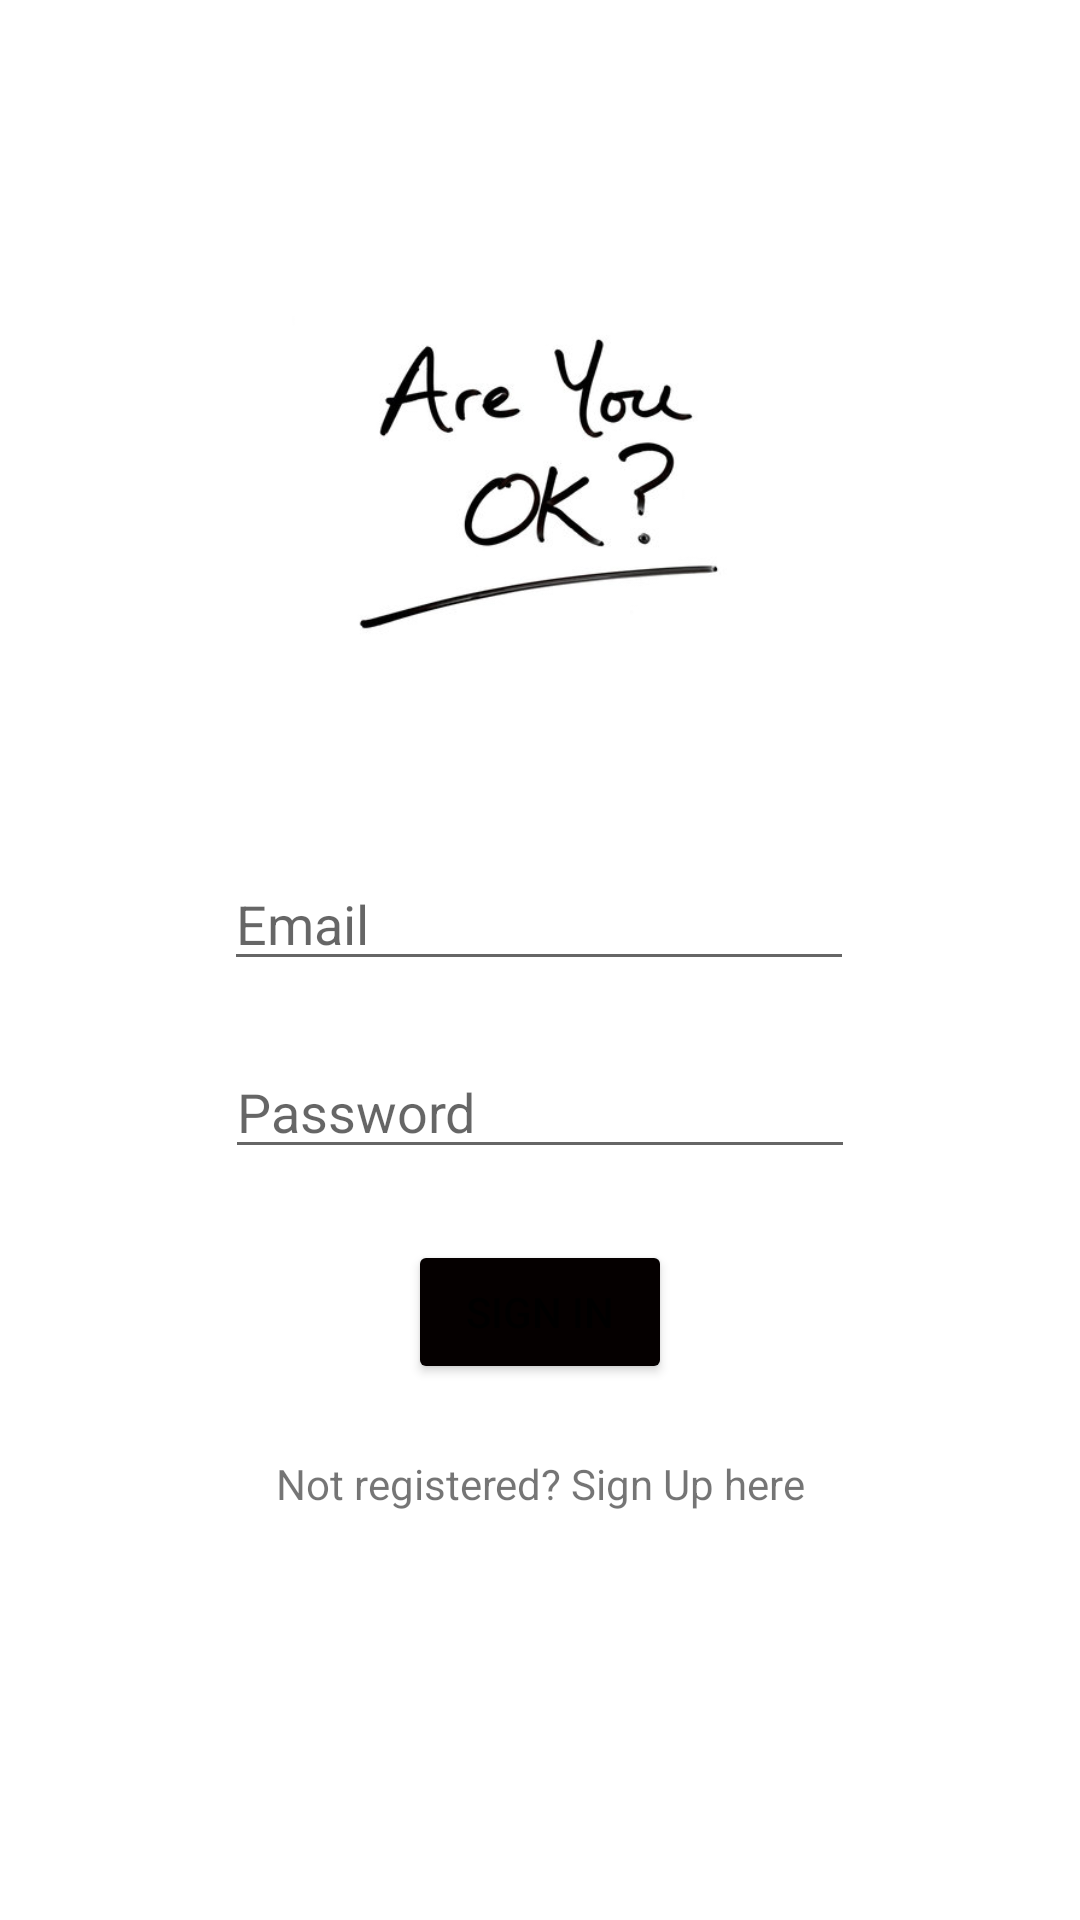

Reconstruct the res/layout file that produces this screen, plus the resources it refers to.
<!-- AndroidManifest.xml: application theme Theme.Areuokey -->
<!-- res/layout/activity_main.xml -->
<?xml version="1.0" encoding="utf-8"?>
<androidx.constraintlayout.widget.ConstraintLayout xmlns:android="http://schemas.android.com/apk/res/android"
    xmlns:app="http://schemas.android.com/apk/res-auto"
    xmlns:tools="http://schemas.android.com/tools"
    android:layout_width="match_parent"
    android:layout_height="match_parent"
    tools:context=".MainActivity">

    <ImageView
        android:id="@+id/imageView"
        android:layout_width="181dp"
        android:layout_height="180dp"
        android:layout_marginBottom="100dp"
        app:layout_constraintBottom_toTopOf="@+id/editText2"
        app:layout_constraintEnd_toEndOf="parent"
        app:layout_constraintHorizontal_bias="0.508"
        app:layout_constraintStart_toStartOf="parent"
        app:srcCompat="@drawable/areuokey" />

    <EditText
        android:id="@+id/editText"
        android:layout_width="wrap_content"
        android:layout_height="wrap_content"
        android:layout_marginStart="84dp"
        android:layout_marginEnd="85dp"
        android:layout_marginBottom="313dp"
        android:ems="10"
        android:hint="Email"
        android:inputType="textEmailAddress"
        app:layout_constraintBottom_toBottomOf="parent"
        app:layout_constraintEnd_toEndOf="parent"
        app:layout_constraintStart_toStartOf="parent" />

    <EditText
        android:id="@+id/editText2"
        android:layout_width="wrap_content"
        android:layout_height="wrap_content"
        android:layout_marginBottom="8dp"
        android:layout_marginEnd="85dp"
        android:layout_marginStart="85dp"
        android:layout_marginTop="8dp"
        android:ems="10"
        android:hint="Password"
        android:inputType="textPassword"
        app:layout_constraintBottom_toBottomOf="parent"
        app:layout_constraintEnd_toEndOf="parent"
        app:layout_constraintStart_toStartOf="parent"
        app:layout_constraintTop_toBottomOf="@+id/editText"
        app:layout_constraintVertical_bias="0.052" />

    <TextView
        android:id="@+id/textView"
        android:layout_width="wrap_content"
        android:layout_height="wrap_content"
        android:layout_marginBottom="136dp"
        android:layout_marginEnd="163dp"
        android:layout_marginStart="163dp"
        android:text="Not registered? Sign Up here"
        app:layout_constraintBottom_toBottomOf="parent"
        app:layout_constraintEnd_toEndOf="parent"
        app:layout_constraintStart_toStartOf="parent" />

    <Button
        android:id="@+id/button2"
        android:layout_width="wrap_content"
        android:layout_height="wrap_content"
        android:layout_marginStart="8dp"
        android:layout_marginTop="8dp"
        android:layout_marginEnd="8dp"
        android:layout_marginBottom="8dp"
        android:backgroundTint="#050000"
        android:text="Sign In"
        app:layout_constraintBottom_toTopOf="@+id/textView"
        app:layout_constraintEnd_toEndOf="parent"
        app:layout_constraintStart_toStartOf="parent"
        app:layout_constraintTop_toBottomOf="@+id/editText2" />




</androidx.constraintlayout.widget.ConstraintLayout>
<!-- resources referenced by this layout -->
<resources>
  <!-- drawable areuokey: jpg bitmap (drawable, 15905 bytes) -->
  <style name="Theme.Areuokey" parent="Theme.MaterialComponents.DayNight.DarkActionBar">
          
          <item name="colorPrimary">@color/purple_500</item>
          <item name="colorPrimaryVariant">@color/purple_700</item>
          <item name="colorOnPrimary">@color/white</item>
          
          <item name="colorSecondary">@color/teal_200</item>
          <item name="colorSecondaryVariant">@color/teal_700</item>
          <item name="colorOnSecondary">@color/black</item>
          
          <item name="android:statusBarColor" tools:targetApi="l">?attr/colorPrimaryVariant</item>
          
      </style>
  <!-- not gathered from this repository: default colours our renderer supplied (Android Studio template values) -->
  <color name="purple_500">#FF6200EE</color>
  <color name="purple_700">#FF3700B3</color>
  <color name="teal_200">#FF03DAC5</color>
  <color name="teal_700">#FF018786</color>
  <color name="black">#FF000000</color>
  <color name="white">#FFFFFFFF</color>
</resources>
